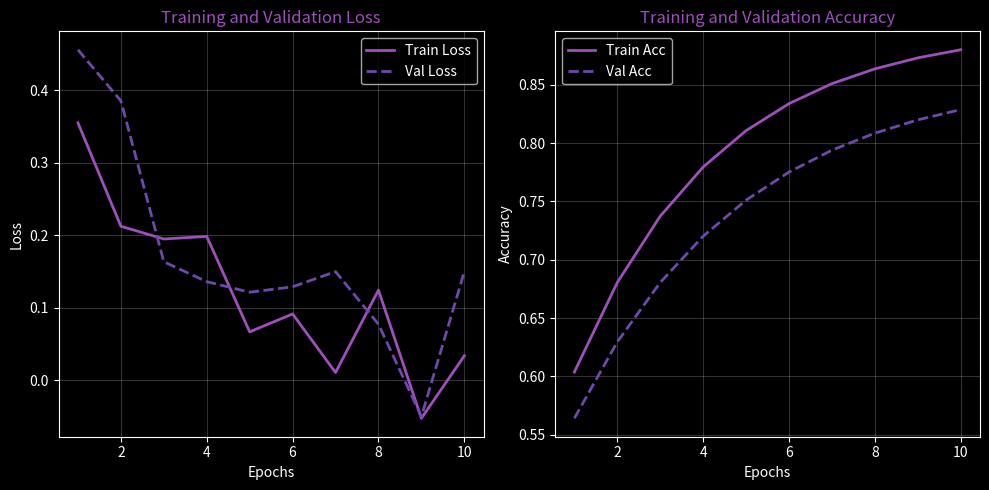

Here is the Python script that generated this plot: (Note: this script raises an exception after producing the figure.)

import matplotlib.pyplot as plt
import numpy as np

def generate_metrics():
    epochs = np.arange(1, 11)
    train_loss = 0.5 * np.exp(-0.3 * epochs) + 0.05 * np.random.normal(size=10)
    val_loss = 0.55 * np.exp(-0.25 * epochs) + 0.07 * np.random.normal(size=10)
    
    train_acc = 0.5 + 0.4 * (1 - np.exp(-0.3 * epochs))
    val_acc = 0.48 + 0.38 * (1 - np.exp(-0.25 * epochs))
    
    # Использование фиолетовой темы
    plt.style.use('dark_background')
    plt.figure(figsize=(10, 5))
    
    plt.subplot(1, 2, 1)
    plt.plot(epochs, train_loss, color='#9D50BB', linewidth=2, label='Train Loss')
    plt.plot(epochs, val_loss, color='#6E48AA', linewidth=2, linestyle='--', label='Val Loss')
    plt.title('Training and Validation Loss', color='#9D50BB')
    plt.xlabel('Epochs')
    plt.ylabel('Loss')
    plt.legend()
    plt.grid(True, alpha=0.2)
    
    plt.subplot(1, 2, 2)
    plt.plot(epochs, train_acc, color='#9D50BB', linewidth=2, label='Train Acc')
    plt.plot(epochs, val_acc, color='#6E48AA', linewidth=2, linestyle='--', label='Val Acc')
    plt.title('Training and Validation Accuracy', color='#9D50BB')
    plt.xlabel('Epochs')
    plt.ylabel('Accuracy')
    plt.legend()
    plt.grid(True, alpha=0.2)
    
    plt.tight_layout()
    plt.savefig('assets/metrics/training_performance.png')
    print("Metrics chart saved to assets/metrics/training_performance.png")

if __name__ == "__main__":
    generate_metrics()
